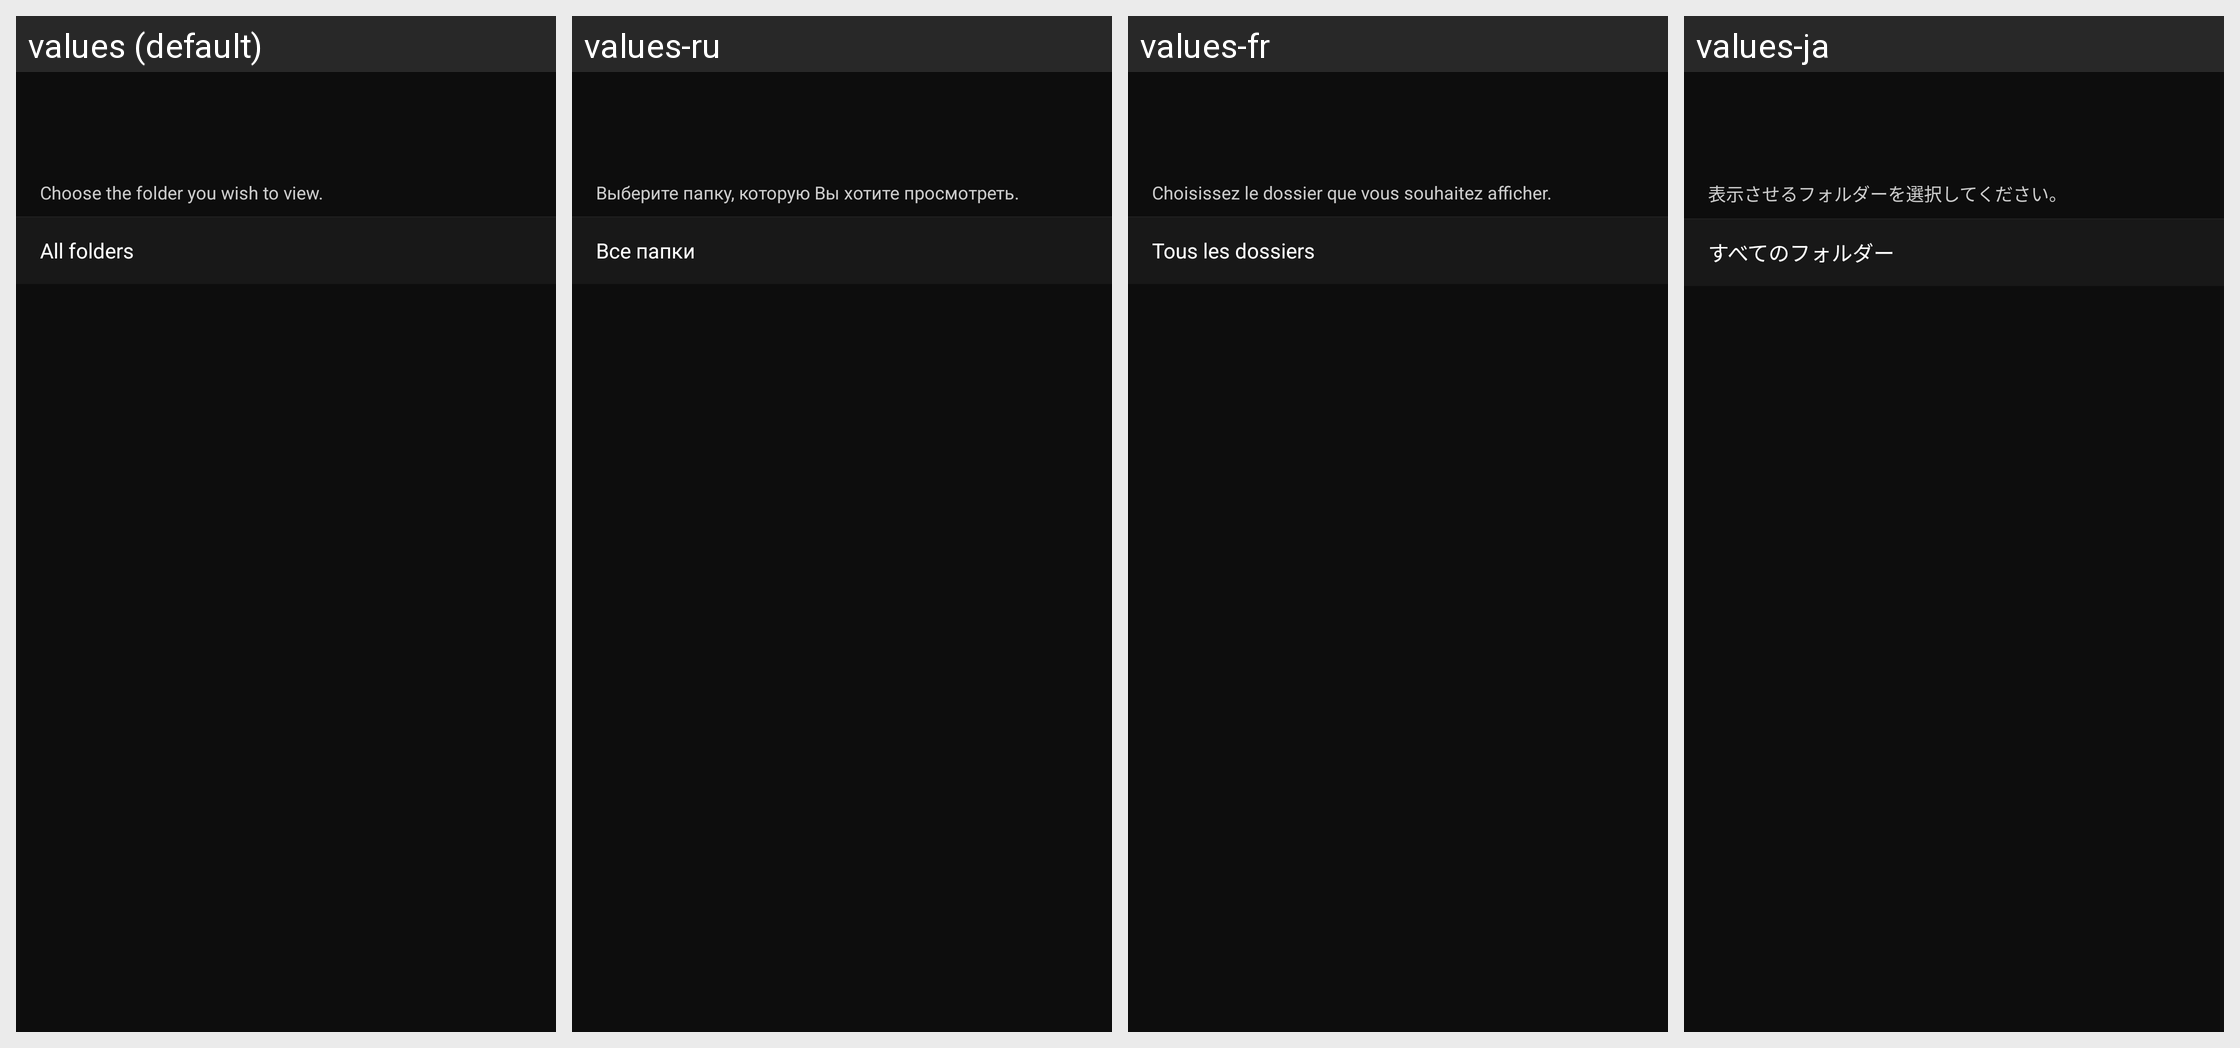

Locale-by-locale string values for the Android screen shown in this grid:
Android screen res/layout/fragment_folder_select.xml rendered under 4 locales, left to right: values (default), values-ru, values-fr, values-ja. Device: Nexus 5 (rendered at 1080×1920; each locale shown at half size, 540×960, under a caption strip naming it); theme AppTheme.
Other locales in the repository, not shown: values-af, values-as, values-de, values-en-rGB, values-es, values-hu, values-it, values-ko, values-nl, values-pa, values-tr, values-zh-rCN, values-zh-rTW.
Strings drawn on this screen, with the default value and each locale's value (text and hints the layout hard-codes, and strings that could not be matched under every locale, appear in the picture but are not listed):

MID_IMPORT_SELECT_DESC
  values: Choose the folder you wish to view.
  values-ru: Выберите папку, которую Вы хотите просмотреть.
  values-fr: Choisissez le dossier que vous souhaitez afficher.
  values-ja: 表示させるフォルダーを選択してください。

MID_IMPORT_FOLDER_ALL
  values: All folders
  values-ru: Все папки
  values-fr: Tous les dossiers
  values-ja: すべてのフォルダー
